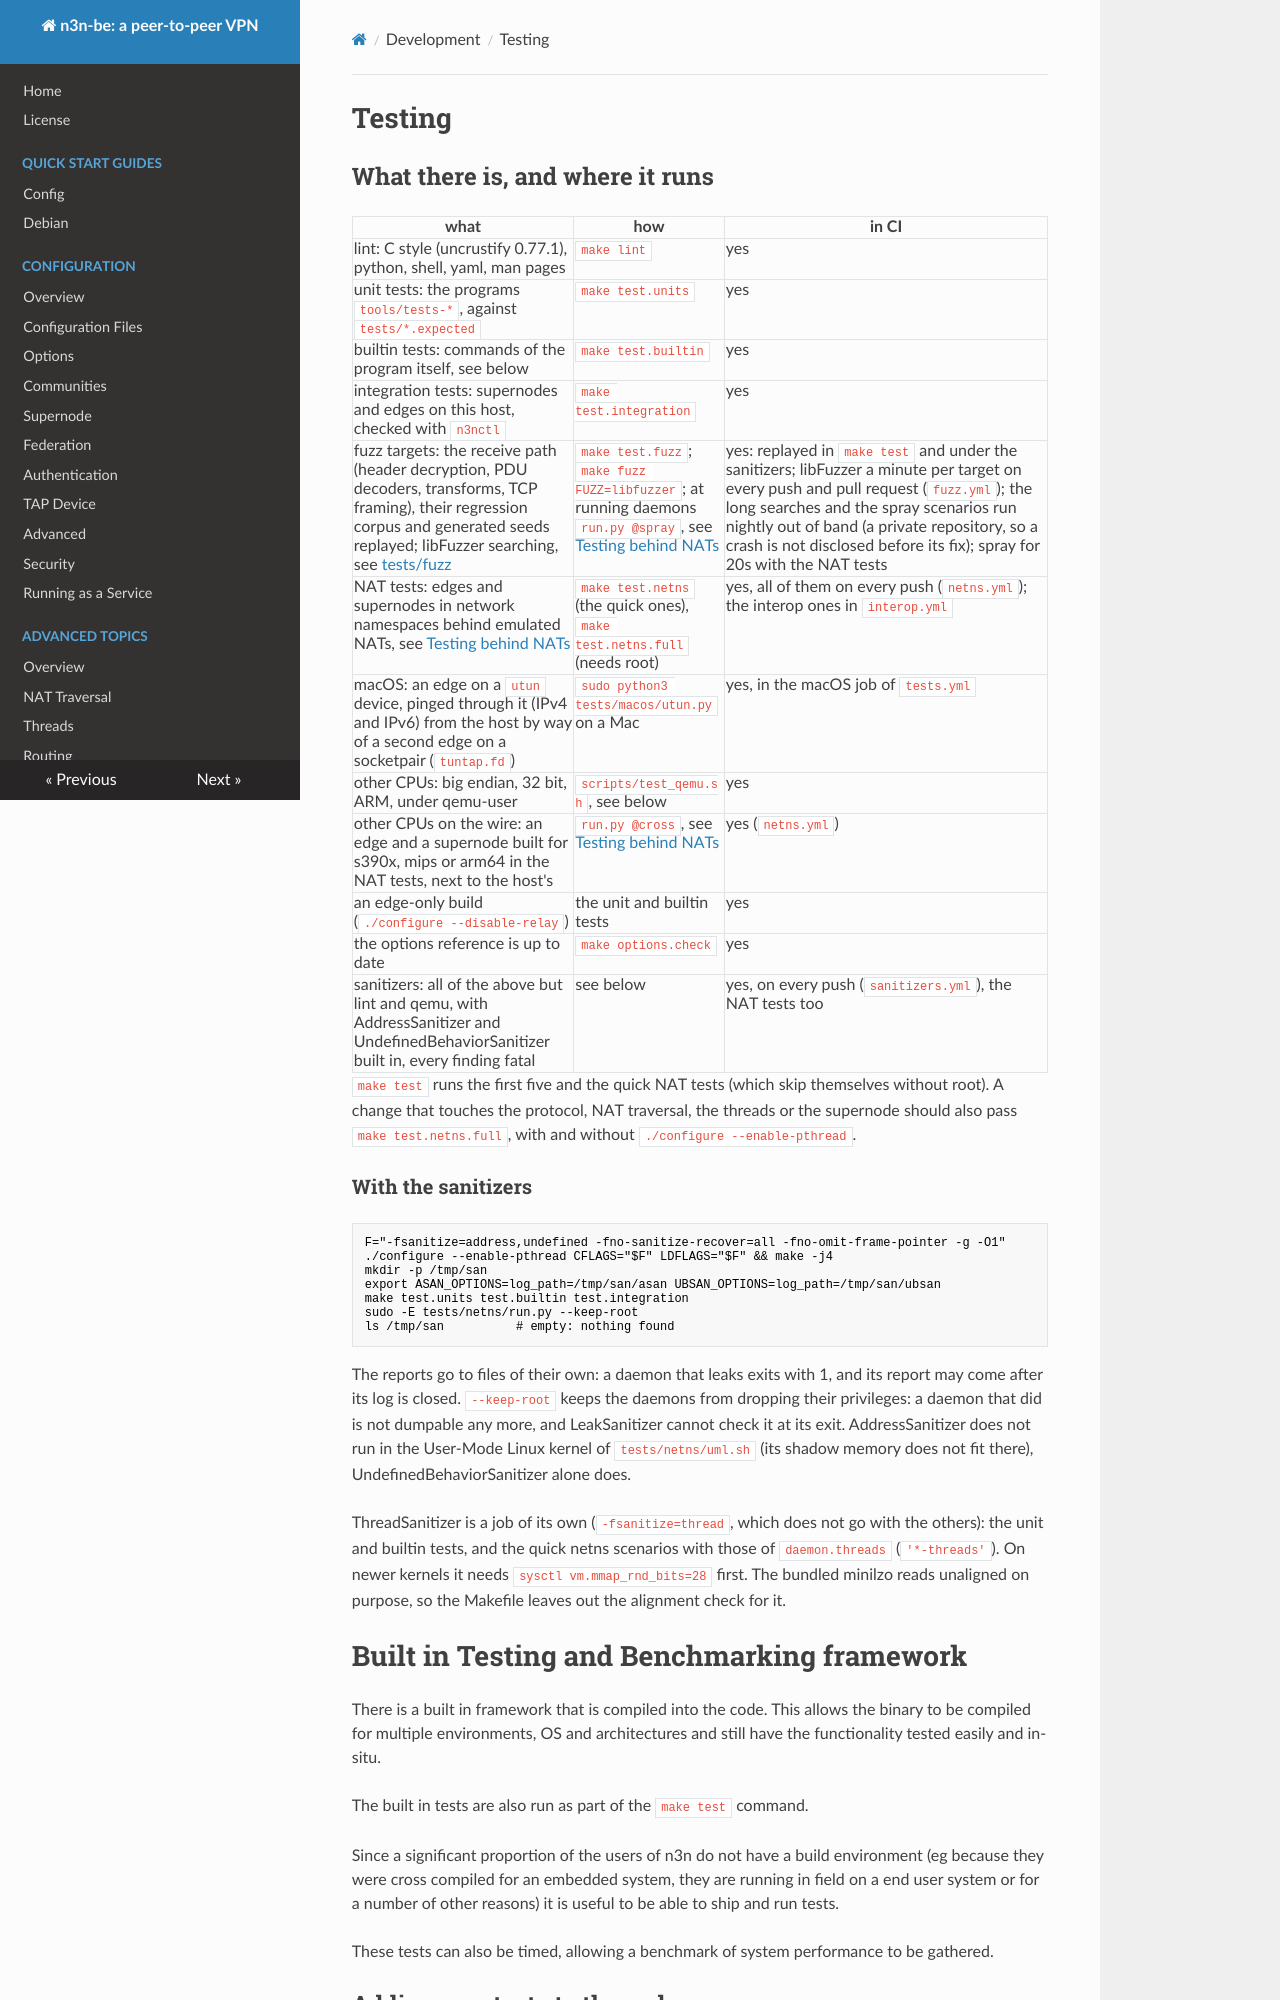

repository: HoneyBunnyQT/n3n · page: develop/testing.html · generator: mkdocs

<!--
SPDX-License-Identifier: GPL-3.0-only
SPDX-FileCopyrightText: Copyright Hamish Coleman
SPDX-FileCopyrightText: Copyright Honey Bunny QT
-->

# Testing

## What there is, and where it runs

| what | how | in CI |
|------|-----|-------|
| lint: C style (uncrustify 0.77.1), python, shell, yaml, man pages | `make lint` | yes |
| unit tests: the programs `tools/tests-*`, against `tests/*.expected` | `make test.units` | yes |
| builtin tests: commands of the program itself, see below | `make test.builtin` | yes |
| integration tests: supernodes and edges on this host, checked with `n3nctl` | `make test.integration` | yes |
| fuzz targets: the receive path (header decryption, PDU decoders, transforms, TCP framing), their regression corpus and generated seeds replayed; libFuzzer searching, see [tests/fuzz](../../tests/fuzz/README.md) | `make test.fuzz`; `make fuzz FUZZ=libfuzzer`; at running daemons `run.py @spray`, see [Testing behind NATs](netns_testing.md#mutated-pdus-spray) | yes: replayed in `make test` and under the sanitizers; libFuzzer a minute per target on every push and pull request (`fuzz.yml`); the long searches and the spray scenarios run nightly out of band (a private repository, so a crash is not disclosed before its fix); spray for 20s with the NAT tests |
| NAT tests: edges and supernodes in network namespaces behind emulated NATs, see [Testing behind NATs](netns_testing.md) | `make test.netns` (the quick ones), `make test.netns.full` (needs root) | yes, all of them on every push (`netns.yml`); the interop ones in `interop.yml` |
| macOS: an edge on a `utun` device, pinged through it (IPv4 and IPv6) from the host by way of a second edge on a socketpair (`tuntap.fd`) | `sudo python3 tests/macos/utun.py` on a Mac | yes, in the macOS job of `tests.yml` |
| other CPUs: big endian, 32 bit, ARM, under qemu-user | `scripts/test_qemu.sh`, see below | yes |
| other CPUs on the wire: an edge and a supernode built for s390x, mips or arm64 in the NAT tests, next to the host's | `run.py @cross`, see [Testing behind NATs](netns_testing.md#other-cpus-cross) | yes (`netns.yml`) |
| an edge-only build (`./configure --disable-relay`) | the unit and builtin tests | yes |
| the options reference is up to date | `make options.check` | yes |
| sanitizers: all of the above but lint and qemu, with AddressSanitizer and UndefinedBehaviorSanitizer built in, every finding fatal | see below | yes, on every push (`sanitizers.yml`), the NAT tests too |

`make test` runs the first five and the quick NAT tests (which skip
themselves without root).  A change that touches the protocol, NAT
traversal, the threads or the supernode should also pass
`make test.netns.full`, with and without `./configure --enable-pthread`.

### With the sanitizers

```
F="-fsanitize=address,undefined -fno-sanitize-recover=all -fno-omit-frame-pointer -g -O1"
./configure --enable-pthread CFLAGS="$F" LDFLAGS="$F" && make -j4
mkdir -p /tmp/san
export ASAN_OPTIONS=log_path=/tmp/san/asan UBSAN_OPTIONS=log_path=/tmp/san/ubsan
make test.units test.builtin test.integration
sudo -E tests/netns/run.py --keep-root
ls /tmp/san          # empty: nothing found
```

The reports go to files of their own: a daemon that leaks exits with 1,
and its report may come after its log is closed.  `--keep-root` keeps the
daemons from dropping their privileges: a daemon that did is not dumpable
any more, and LeakSanitizer cannot check it at its exit.  AddressSanitizer does not
run in the User-Mode Linux kernel of `tests/netns/uml.sh` (its shadow
memory does not fit there), UndefinedBehaviorSanitizer alone does.

ThreadSanitizer is a job of its own (`-fsanitize=thread`, which does not
go with the others): the unit and builtin tests, and the quick netns
scenarios with those of `daemon.threads` (`'*-threads'`).  On newer
kernels it needs `sysctl vm.mmap_rnd_bits=28` first.  The
bundled minilzo reads unaligned on purpose, so the Makefile leaves out
the alignment check for it.
